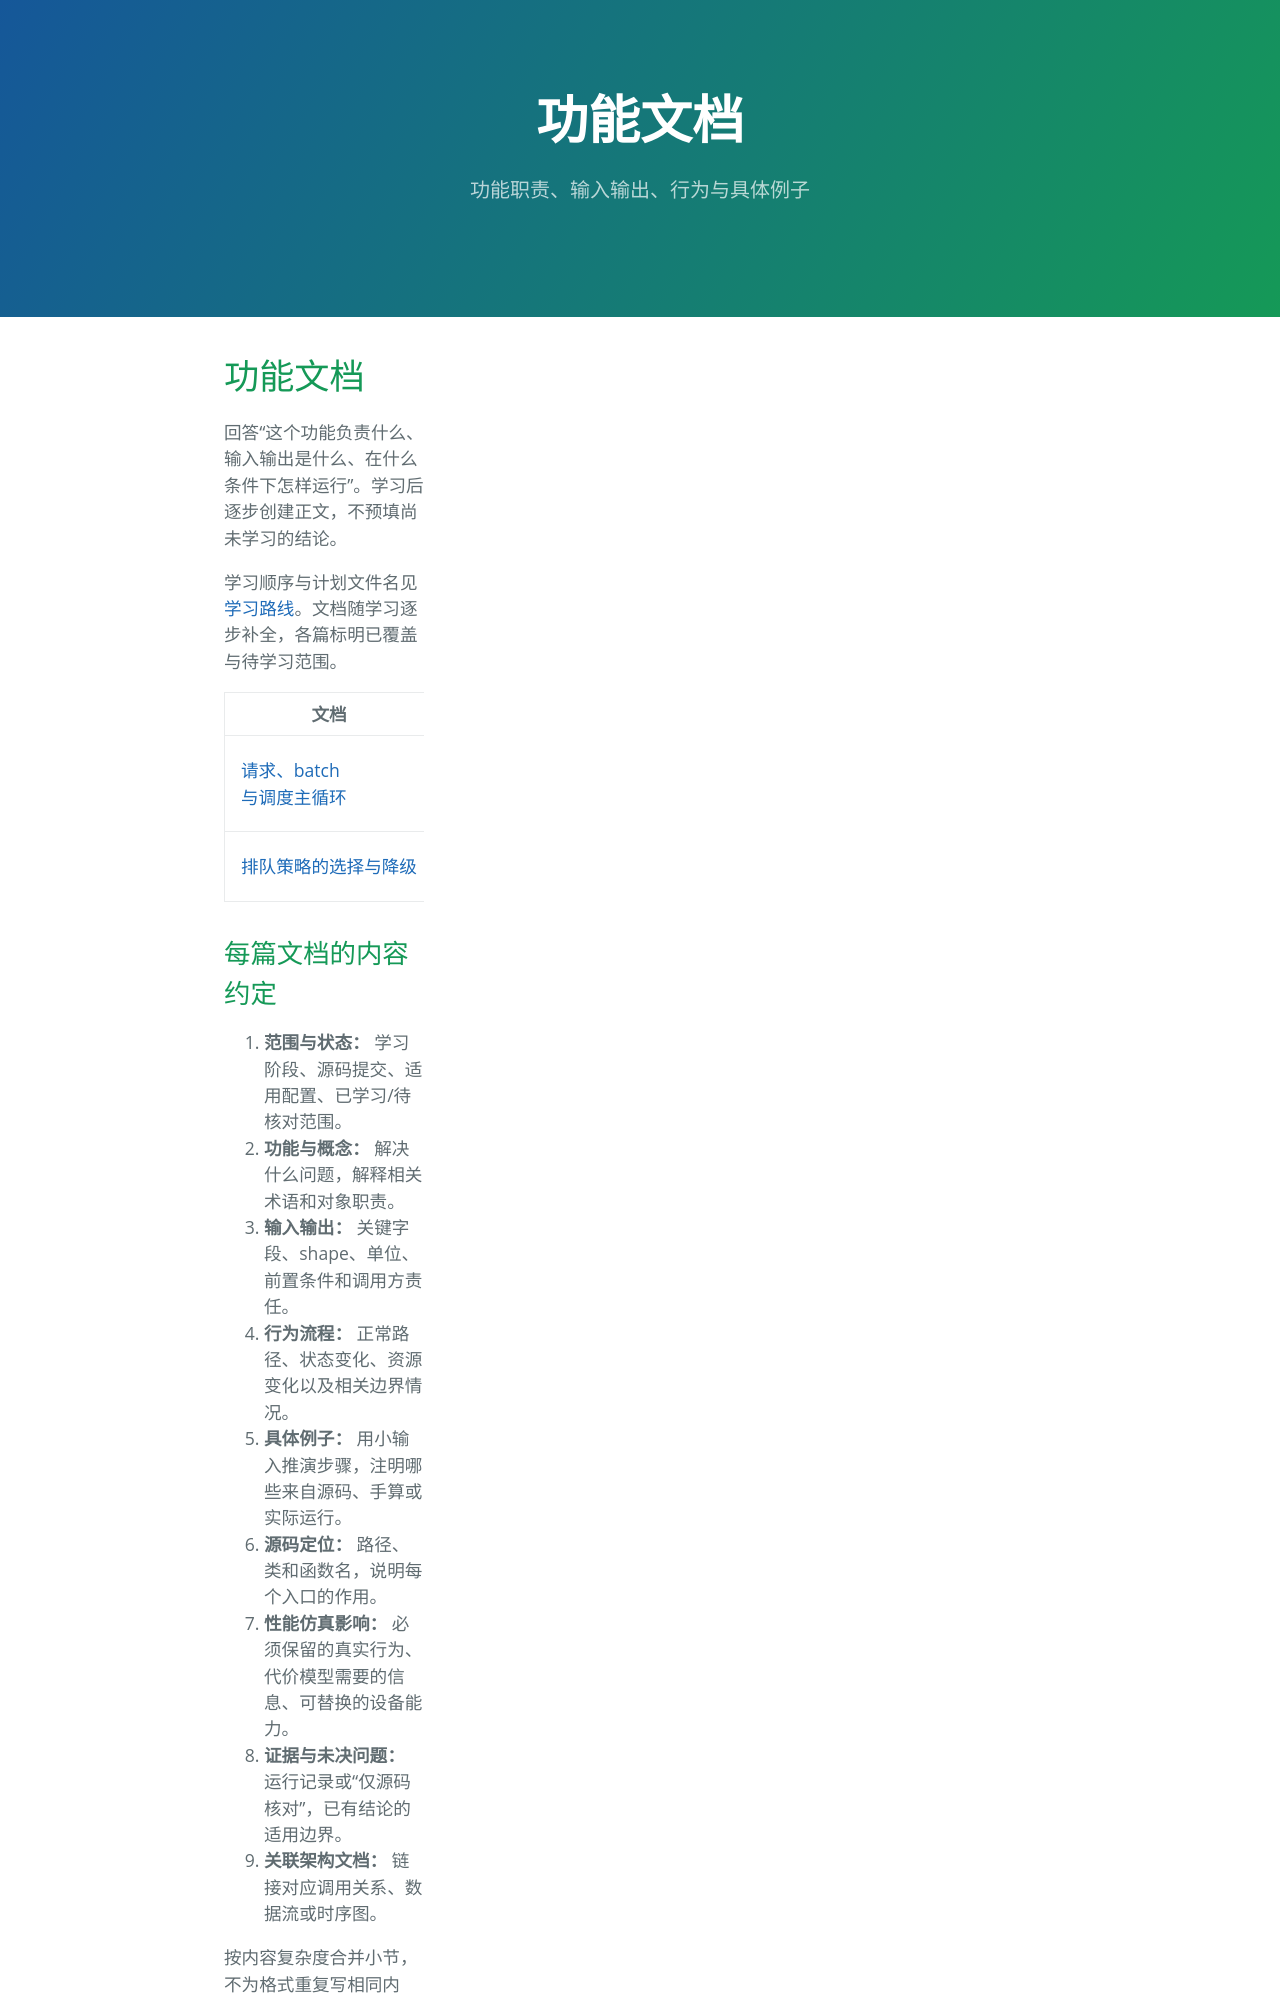

repository: lukeAyin/lukeAyin.github.io · page: sglang/features/README.html · generator: jekyll

---
layout: toc
title: "功能文档"
description: "功能职责、输入输出、行为与具体例子"
---

# 功能文档

回答“这个功能负责什么、输入输出是什么、在什么条件下怎样运行”。学习后逐步创建正文，不预填尚未学习的结论。

学习顺序与计划文件名见 [学习路线](../roadmap.md)。文档随学习逐步补全，各篇标明已覆盖与待学习范围。

| 文档 | 内容 | 状态 |
| --- | --- | --- |
| [请求、batch 与调度主循环](01-requests-and-scheduling.md) | Qwen2 prefill/decode、请求与 batch、KV 位置、结果处理和双请求例子 | 学习中；仅源码核对与手工推演 |
| [排队策略的选择与降级](scheduling-policies.md) | 默认配置、八类排序机制、适用场景推导与运行时降级 | 第一阶段专题；源码核对，无性能验证 |
